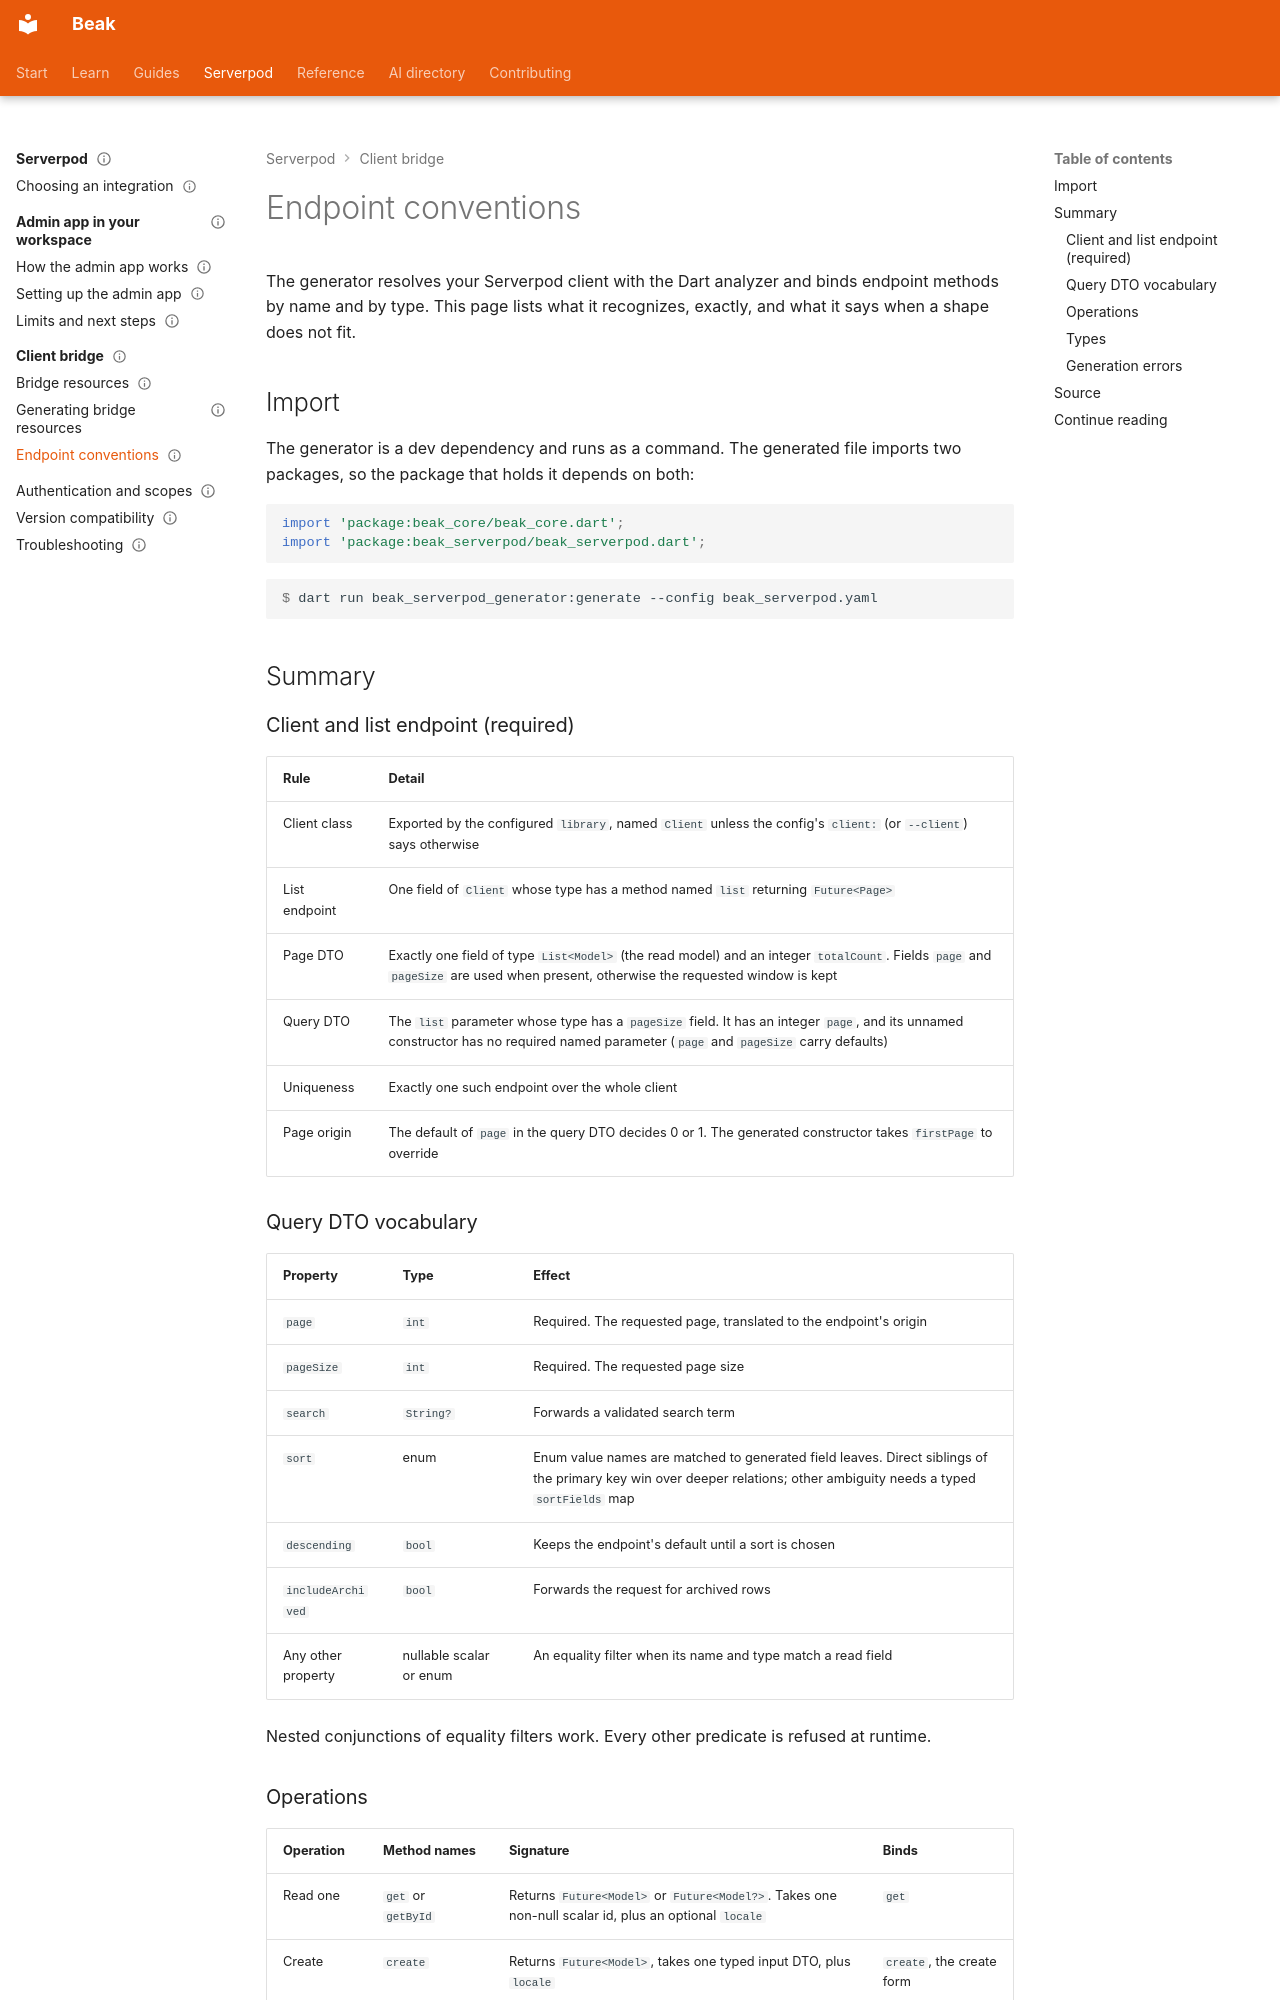

repository: SimonErich/beak · page: serverpod/bridge/endpoint-conventions/index.html · generator: mkdocs

---
title: Endpoint conventions
description: The endpoint signatures, query DTO vocabulary and type limits that beak_serverpod_generator recognizes, and the message it gives for each violation.
type: reference
audience: [expert, agent]
status: stable
search:
  boost: 2
---

# Endpoint conventions

The generator resolves your Serverpod client with the Dart analyzer and binds endpoint methods by name and by type. This page lists what it recognizes, exactly, and what it says when a shape does not fit.

## Import

The generator is a dev dependency and runs as a command. The generated file imports two packages, so the package that holds it depends on both:

```dart
import 'package:beak_core/beak_core.dart';
import 'package:beak_serverpod/beak_serverpod.dart';
```

```console
$ dart run beak_serverpod_generator:generate --config beak_serverpod.yaml
```

## Summary

### Client and list endpoint (required)

| Rule | Detail |
| --- | --- |
| Client class | Exported by the configured `library`, named `Client` unless the config's `client:` (or `--client`) says otherwise |
| List endpoint | One field of `Client` whose type has a method named `list` returning `Future<Page>` |
| Page DTO | Exactly one field of type `List<Model>` (the read model) and an integer `totalCount`. Fields `page` and `pageSize` are used when present, otherwise the requested window is kept |
| Query DTO | The `list` parameter whose type has a `pageSize` field. It has an integer `page`, and its unnamed constructor has no required named parameter (`page` and `pageSize` carry defaults) |
| Uniqueness | Exactly one such endpoint over the whole client |
| Page origin | The default of `page` in the query DTO decides 0 or 1. The generated constructor takes `firstPage` to override |

### Query DTO vocabulary

| Property | Type | Effect |
| --- | --- | --- |
| `page` | `int` | Required. The requested page, translated to the endpoint's origin |
| `pageSize` | `int` | Required. The requested page size |
| `search` | `String?` | Forwards a validated search term |
| `sort` | enum | Enum value names are matched to generated field leaves. Direct siblings of the primary key win over deeper relations; other ambiguity needs a typed `sortFields` map |
| `descending` | `bool` | Keeps the endpoint's default until a sort is chosen |
| `includeArchived` | `bool` | Forwards the request for archived rows |
| Any other property | nullable scalar or enum | An equality filter when its name and type match a read field |

Nested conjunctions of equality filters work. Every other predicate is refused at runtime.
